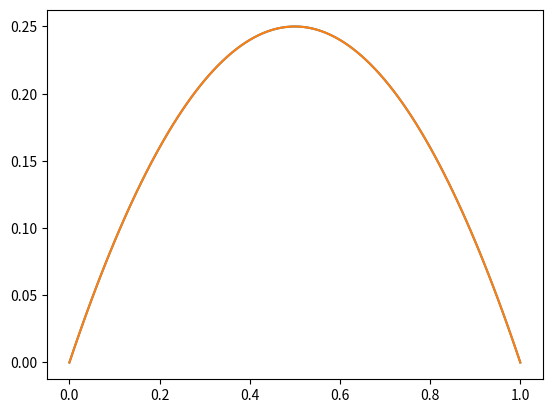

The matplotlib source for this figure:
from sympy import diff, lambdify, pi, sin, solve
from sympy.abc import x
import matplotlib.pyplot as plt
import numpy as np

f = x * (1 - x)
df = diff(f, x)

try:
    z = solve(df, x)

    for root in z:
        print("Extremum at ", root, ": value is ", f.subs(x, root))
except:
    print("Could not solve for the extrema")

f = lambdify(x, f)
xi = np.linspace(0, 1, 101, endpoint=True)
yi = f(xi)

plt.plot(xi, xi * (1 - xi), label="$x(1-x)$")
plt.plot(xi, yi, label="$\sin^2(\pi x)$")
plt.savefig("f.png", dpi=400, bbox_inches="tight")
